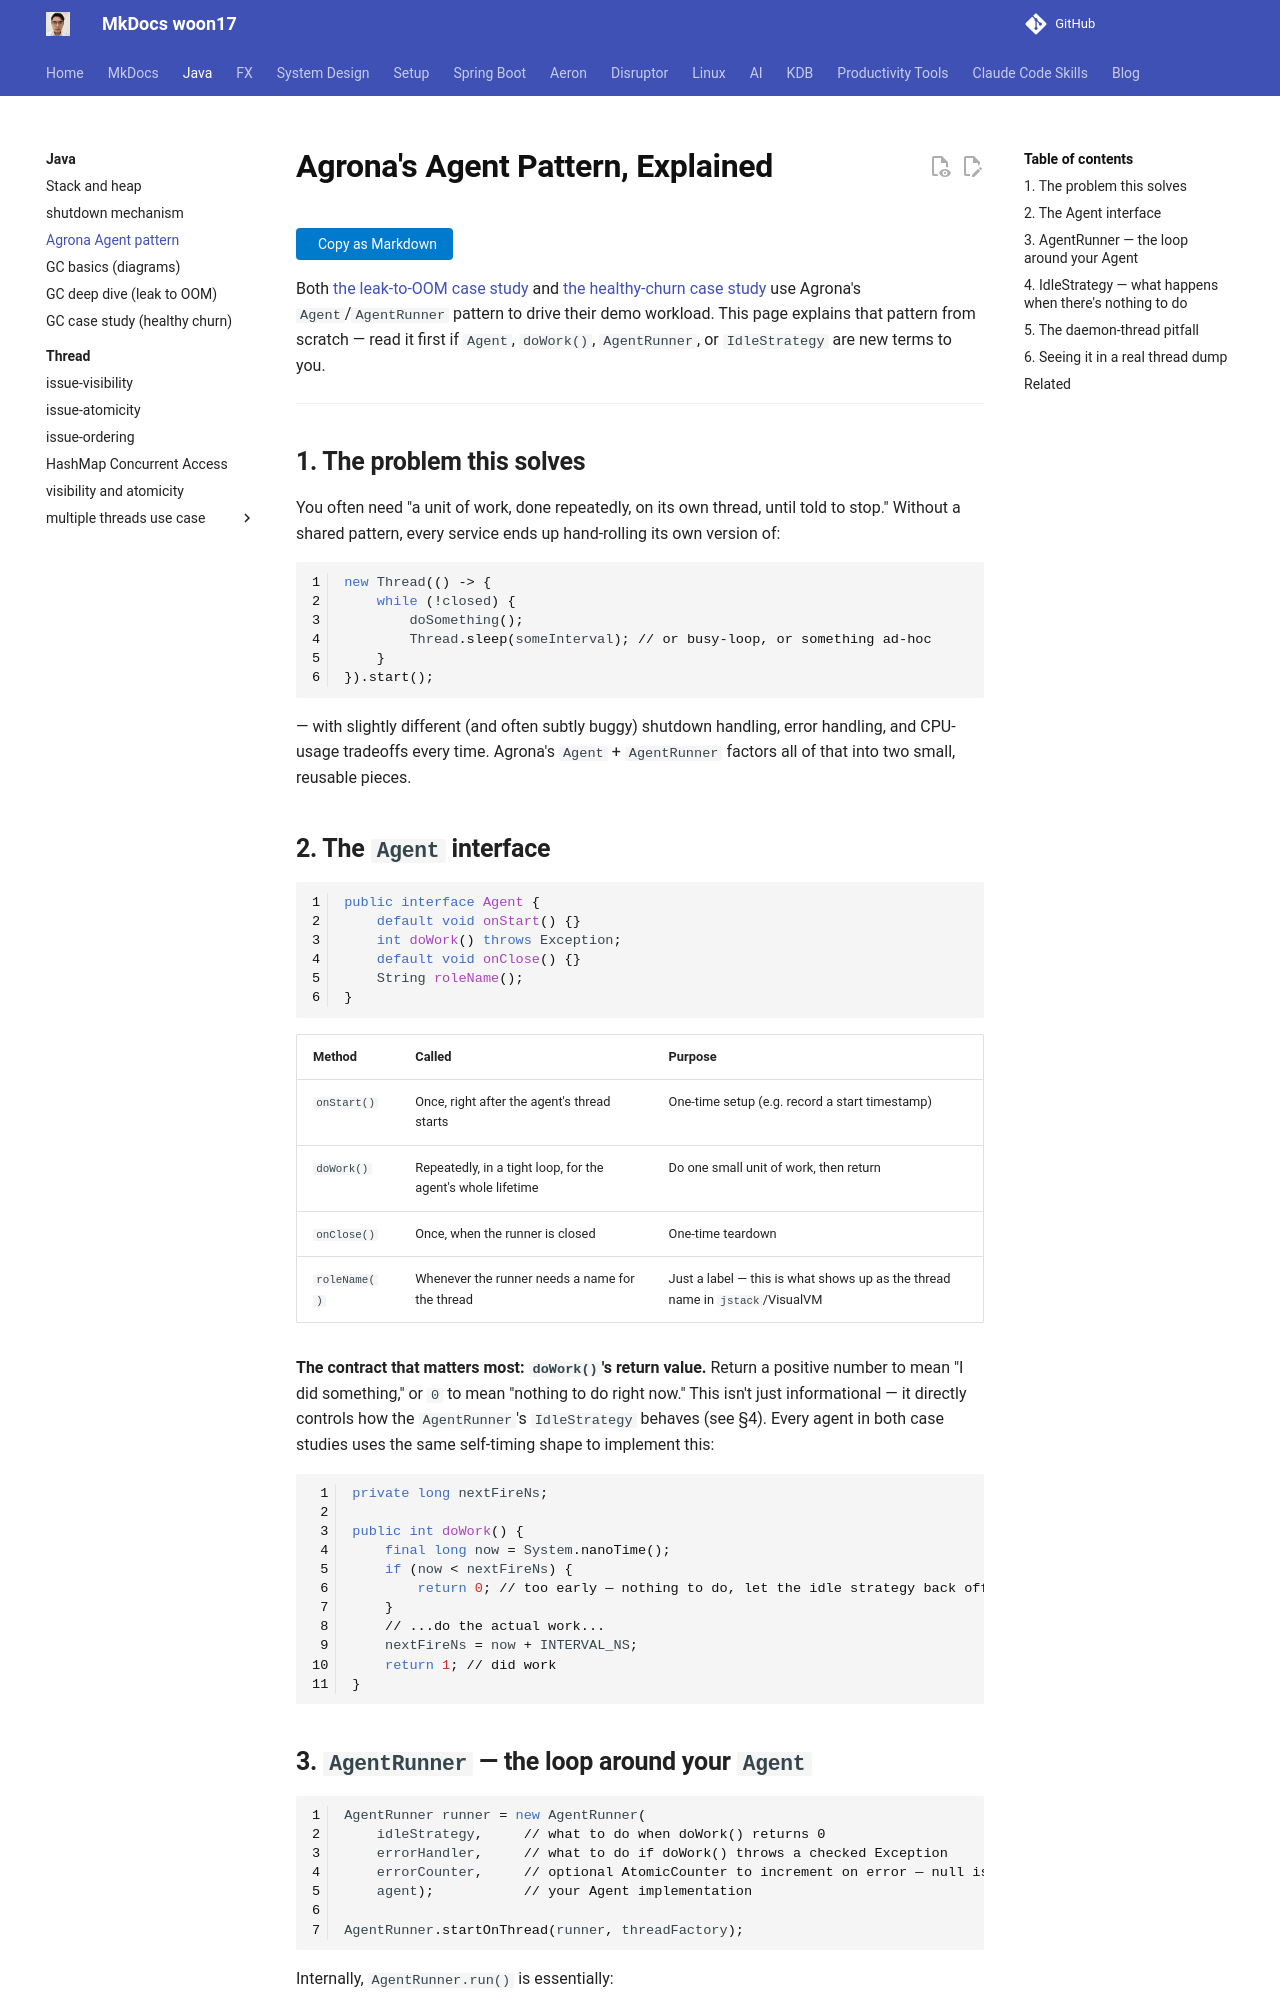

repository: woon17/docs · page: java/agrona-agent-pattern/index.html · generator: mkdocs

# Agrona's Agent Pattern, Explained

Both [the leak-to-OOM case study](gc-leak-oom.md) and [the healthy-churn case study](gc-survivor-demo.md)
use Agrona's `Agent`/`AgentRunner` pattern to drive their demo workload. This page explains that
pattern from scratch — read it first if `Agent`, `doWork()`, `AgentRunner`, or `IdleStrategy` are
new terms to you.

---

## 1. The problem this solves

You often need "a unit of work, done repeatedly, on its own thread, until told to stop." Without a
shared pattern, every service ends up hand-rolling its own version of:

```java
new Thread(() -> {
    while (!closed) {
        doSomething();
        Thread.sleep(someInterval); // or busy-loop, or something ad-hoc
    }
}).start();
```

— with slightly different (and often subtly buggy) shutdown handling, error handling, and
CPU-usage tradeoffs every time. Agrona's `Agent` + `AgentRunner` factors all of that into two
small, reusable pieces.

## 2. The `Agent` interface

```java
public interface Agent {
    default void onStart() {}
    int doWork() throws Exception;
    default void onClose() {}
    String roleName();
}
```

| Method | Called | Purpose |
|---|---|---|
| `onStart()` | Once, right after the agent's thread starts | One-time setup (e.g. record a start timestamp) |
| `doWork()` | Repeatedly, in a tight loop, for the agent's whole lifetime | Do one small unit of work, then return |
| `onClose()` | Once, when the runner is closed | One-time teardown |
| `roleName()` | Whenever the runner needs a name for the thread | Just a label — this is what shows up as the thread name in `jstack`/VisualVM |

**The contract that matters most: `doWork()`'s return value.** Return a positive number to mean
"I did something," or `0` to mean "nothing to do right now." This isn't just informational — it
directly controls how the `AgentRunner`'s `IdleStrategy` behaves (see §4). Every agent in both
case studies uses the same self-timing shape to implement this:

```java
private long nextFireNs;

public int doWork() {
    final long now = System.nanoTime();
    if (now < nextFireNs) {
        return 0; // too early — nothing to do, let the idle strategy back off
    }
    // ...do the actual work...
    nextFireNs = now + INTERVAL_NS;
    return 1; // did work
}
```
